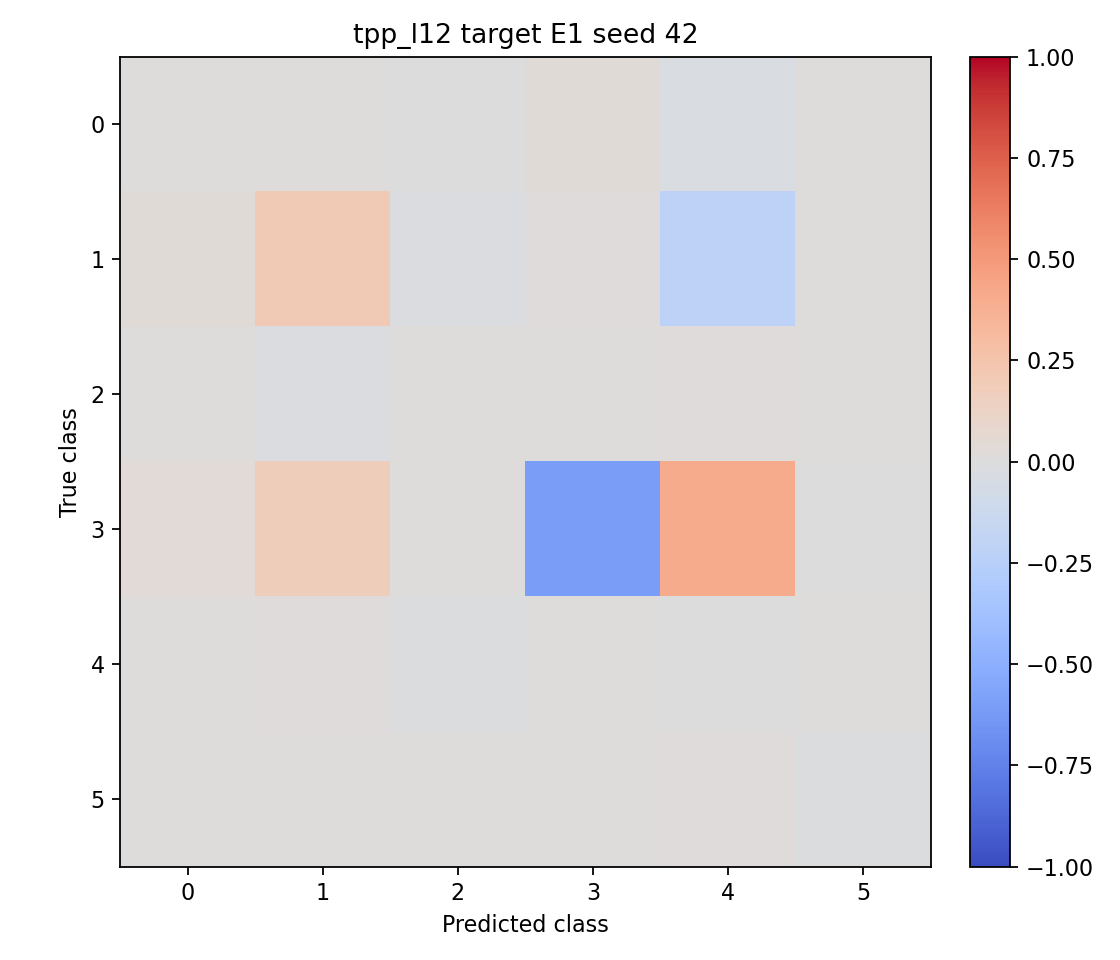

Values plotted in this chart, from the file beside it:
0.001667, 0.005000, -0.000833, 0.025000, -0.030833, 0.000000
0.0275, 0.2, -0.0225, 0.01, -0.215, 0.000000
0.000000, -0.0175, 0.005000, 0.002500, 0.01, 0.000000
0.0375, 0.175, 0.000000, -0.6075, 0.4, -0.005000
0.002500, 0.0125, -0.01, 0.002500, -0.007500, 0.000000
0.000000, 0.000000, 0.000000, 0.000000, 0.015, -0.015
